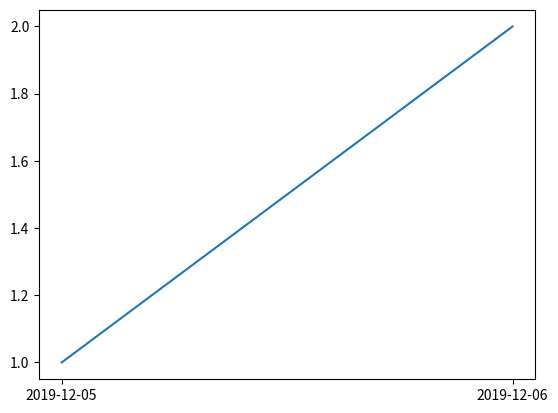

Source code (Python):
'''
Day15: Python Date time
Today's work:
1. create date time in Python
2. draw time series use date time

'''

'''
Note Part
datetime is a module can be import

import datetime #1
import datetime from datetime #2
the two line is different:
now1 = datetime.datetime.now() #1 import the whole module
now = datetime.now() #2 import datetime part from the whole module

Timestamp or Unix timestamp is the number of seconds elapsed from 1st of January 1970 UTC.
'''

'''
Question Part
print(list) will give the official representation?
for example
print(time1)
2019-12-05 00:00:00
print(timeline)
[datetime.datetime(2019, 12, 5, 0, 0), datetime.datetime(2019, 12, 6, 0, 0)]
that is an interesting condition

'''

# Main Program
import datetime
# print(dir(datetime))
# now1 = datetime.datetime.now()
# print(now1)
# from datetime import datetime
now = datetime.datetime.now()
print(now)
timestamp = now.timestamp()
print('timestamp', timestamp)
after_5_days = now + datetime.timedelta(days=5)
print('after_5_days', after_5_days)

time_one = now.strftime('%m/%d/%Y, %H:%M:%S')
print('time_one', time_one)
time_two = now.strftime('%d/%m/%Y, %H:%M:%S')
print('time_two', time_two)

date_string = "5 December, 2019"
print("date_string =", date_string)
# if give no setting of format, use the default setting as yyyy-mm-dd HH:MM:SS
date_object = datetime.datetime.strptime(date_string, "%d %B, %Y")
print("date_object =", date_object)

from datetime import time
# time(hour = 0, minute = 0, second = 0)
a = time()
print("a =", a)
# time(hour, minute and second)
b = time(10, 30, 50)
print("b =", b)
# time(hour, minute and second)
# I think this line is best
c = time(hour=10, minute=30, second=50)
print("c =", c)
# time(hour, minute, second, microsecond)
d = time(10, 30, 50, 200555)
print("d =", d)

from datetime import timedelta
# timedelta will not create an exact time, just a 'delta'
# t1 = 94 days, 4:00:20
t1 = timedelta(weeks=12, days=10, hours=4, seconds=20)
print("t1 =", t1)
t2 = timedelta(days=7, hours=5, minutes=3, seconds=30)
t3 = t1 - t2
print("t3 =", t3)

# Exercise
# Time series analysis
from datetime import time, datetime
import matplotlib.pyplot as plt
date_string1 = '5 December, 2019'
date_string2 = '2019-12-06'
time1 = datetime.strptime(date_string1, "%d %B, %Y")
print("time1 =", time1)
time2 = datetime.strptime(date_string2, "%Y-%m-%d")
timeline = [time1, time2]
print("timeline =", timeline)
valueline = [1,2]
fig = plt.figure()
ax = fig.add_subplot(1,1,1)
ax.plot(timeline, valueline)
# just show the 2 point
ax.set_xticks(timeline)
plt.show()


